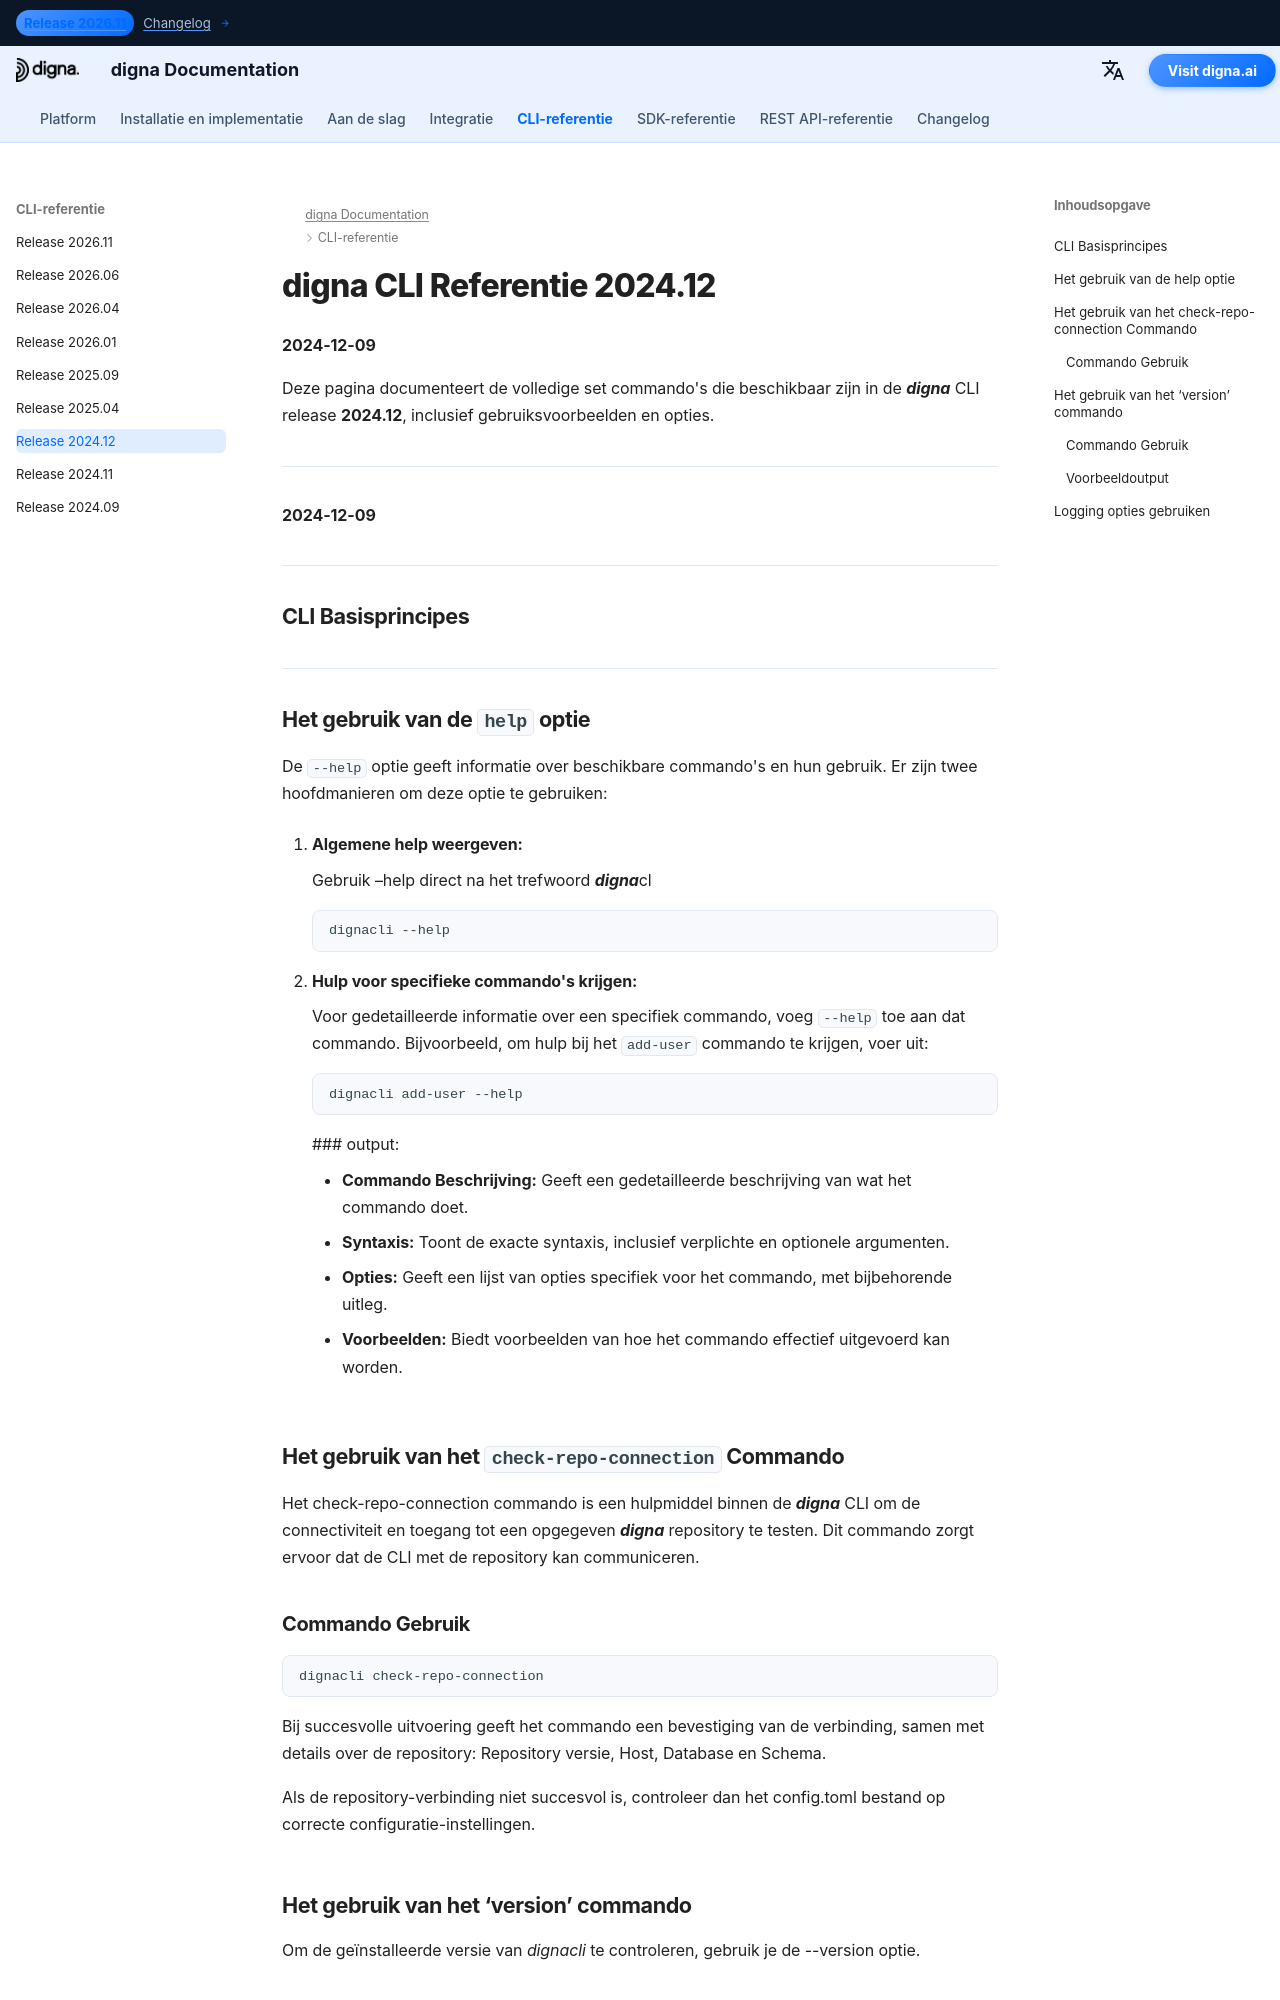

repository: dignaai/digna-docs · page: nl/cli/Command_Line_Interface_202412/index.html · generator: mkdocs

---
title: digna CLI Referentie 2024.12 – Commando's & Voorbeelden | digna Documentatie
description: Volledige referentie voor digna CLI release 2024.12. Leer hoe je gebruikers, repositories en gegevens beheert met commando's zoals add-user, check-repo-connection, upgrade-repo, inspect en meer.
image: /assets/logo_square.png
---


# digna CLI Referentie 2024.12
**2024-12-09**

Deze pagina documenteert de volledige set commando's die beschikbaar zijn in de ***digna*** CLI release **2024.12**, inclusief gebruiksvoorbeelden en opties.

---


**2024-12-09**


---

## CLI Basisprincipes

---

## Het gebruik van de `help` optie

De `--help` optie geeft informatie over beschikbare commando's en hun gebruik. Er zijn twee hoofdmanieren om deze optie te gebruiken:

1. **Algemene help weergeven:**
   
    Gebruik –help direct na het trefwoord ***digna***cl  
   ```bash
   dignacli --help
   ```

3.  **Hulp voor specifieke commando's krijgen:**  
  
    Voor gedetailleerde informatie over een specifiek commando, voeg `--help` toe aan dat commando.
    Bijvoorbeeld, om hulp bij het `add-user` commando te krijgen, voer uit:
     ```bash
     dignacli add-user --help
     ```

     ### output:
      
     - **Commando Beschrijving:** Geeft een gedetailleerde beschrijving van wat het commando doet.  
     - **Syntaxis:** Toont de exacte syntaxis, inclusief verplichte en optionele argumenten.  
     - **Opties:** Geeft een lijst van opties specifiek voor het commando, met bijbehorende uitleg.  
     - **Voorbeelden:** Biedt voorbeelden van hoe het commando effectief uitgevoerd kan worden.

  
## Het gebruik van het `check-repo-connection` Commando

Het check-repo-connection commando is een hulpmiddel binnen de ***digna*** CLI om de connectiviteit en toegang tot een opgegeven ***digna*** repository te testen. Dit commando zorgt ervoor dat de CLI met de repository kan communiceren.
      
### Commando Gebruik
```bash
dignacli check-repo-connection
```

Bij succesvolle uitvoering geeft het commando een bevestiging van de verbinding, samen met details over de repository: Repository versie, Host, Database en Schema.  
  
Als de repository-verbinding niet succesvol is, controleer dan het config.toml bestand op correcte configuratie-instellingen.

## Het gebruik van het ‘version’ commando

Om de geïnstalleerde versie van *dignacli* te controleren, gebruik je de --version optie.  
  
### Commando Gebruik
```bash
dignacli --version
```
